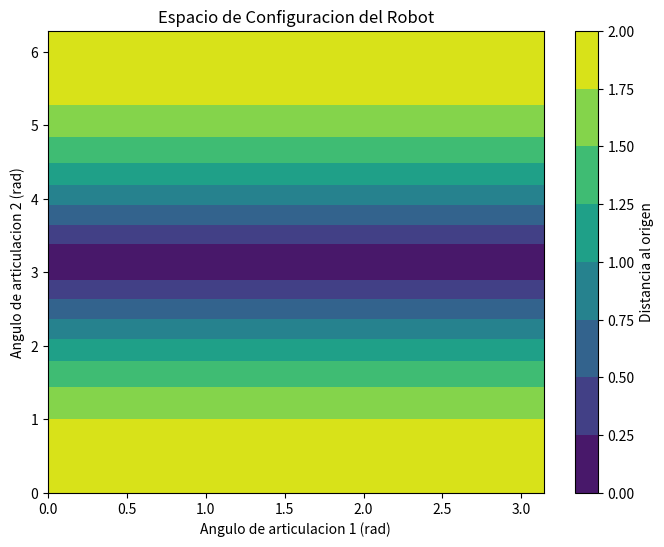

This chart was generated by the following Python code:
import matplotlib.pyplot as plt  # Importa la biblioteca matplotlib para graficar
import numpy as np  # Importa la biblioteca numpy para operaciones numericas

# Definir el rango de los angulos de las articulaciones del robot
theta1_range = np.linspace(0, np.pi, 100)  # Rango de angulos para la articulacion 1 (en radianes)
theta2_range = np.linspace(0, 2*np.pi, 100)  # Rango de angulos para la articulacion 2 (en radianes)

# Crear una cuadricula de valores para el espacio de configuracion
theta1, theta2 = np.meshgrid(theta1_range, theta2_range)

# Calcular las coordenadas (x, y) del extremo del efector final del robot en funcion de los angulos de las articulaciones
x = np.cos(theta1) + np.cos(theta1 + theta2)  # Calcula la coordenada x
y = np.sin(theta1) + np.sin(theta1 + theta2)  # Calcula la coordenada y

# Graficar el espacio de configuracion del robot
plt.figure(figsize=(8, 6))  # Crea una nueva figura con un tamano especifico
plt.contourf(theta1, theta2, np.sqrt(x**2 + y**2), cmap='viridis')  # Grafica un contorno relleno
plt.colorbar(label='Distancia al origen')  # Anade una barra de color con etiqueta
plt.xlabel('Angulo de articulacion 1 (rad)')  # Etiqueta del eje x
plt.ylabel('Angulo de articulacion 2 (rad)')  # Etiqueta del eje y
plt.title('Espacio de Configuracion del Robot')  # Titulo del grafico
plt.show()  # Muestra el grafico

